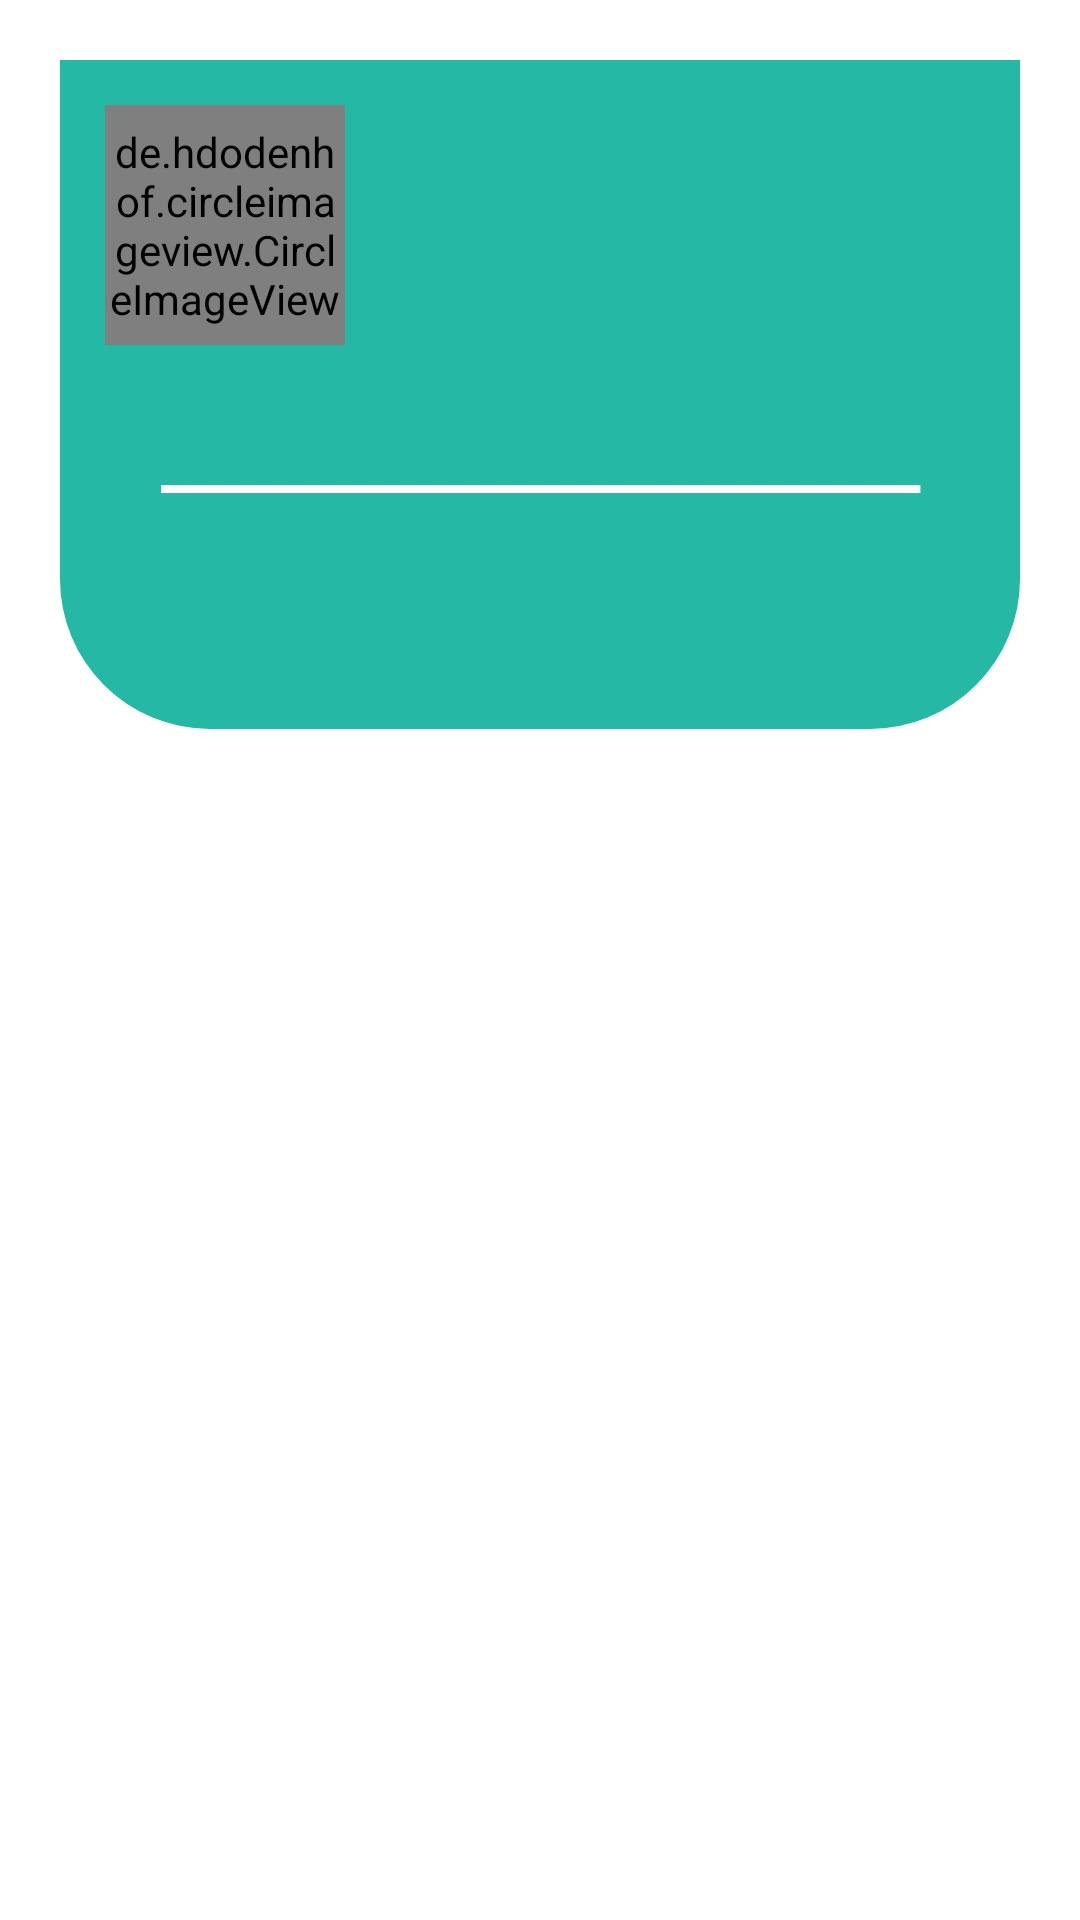

Write the Android layout XML for this screen, with the resource values it uses.
<!-- AndroidManifest.xml: application theme Theme.KatalogHP -->
<!-- res/layout/card_item.xml -->
<?xml version="1.0" encoding="utf-8"?>
<ScrollView xmlns:android="http://schemas.android.com/apk/res/android"
    xmlns:app="http://schemas.android.com/apk/res-auto"
    xmlns:tools="http://schemas.android.com/tools"
    android:layout_width="match_parent"
    android:layout_height="wrap_content"
    tools:context=".CheckoutActivity">


    <LinearLayout
        android:layout_width="match_parent"
        android:layout_height="match_parent"
        android:orientation="vertical"
        
        >
        <LinearLayout
            android:padding="15dp"
            android:layout_margin="20dp"
            android:background="@drawable/header"
            android:orientation="vertical"
            android:gravity="center"
            android:layout_width="match_parent"
            android:layout_height="wrap_content">
            

            <RelativeLayout
                android:layout_width="match_parent"
                android:layout_height="wrap_content">

                <de.hdodenhof.circleimageview.CircleImageView
                    android:id="@+id/profile_image"
                    android:layout_width="80dp"
                    android:layout_height="80dp"
                    android:src="@drawable/profile"
                    app:civ_border_width="2dp"
                    app:civ_border_color="@color/bg2"
                    app:civ_circle_background_color="@color/bg"
                    android:layout_marginBottom="20dp"/>

                <TextView
                    android:id="@+id/tv_id"
                    android:visibility="gone"
                    android:layout_width="match_parent"
                    android:layout_height="wrap_content"
                    android:layout_marginLeft="100dp"
                    android:textColor="@color/white"
                    android:textSize="25dp"
                    android:textStyle="bold" />
                <TextView
                    android:id="@+id/tv_nama"
                    android:layout_width="match_parent"
                    android:layout_height="wrap_content"
                    android:layout_marginLeft="100dp"
                    android:textColor="@color/white"
                    android:textSize="25dp"
                    android:textStyle="bold" />

                <TextView
                    android:id="@+id/tv_alamat"
                    android:layout_width="match_parent"
                    android:layout_height="wrap_content"
                    android:layout_marginLeft="100dp"
                    android:layout_marginTop="36dp"
                    android:textColor="@color/white"
                    android:textSize="20dp"
                    android:textStyle="normal" />

                <TextView
                    android:id="@+id/tv_telepon"
                    android:layout_width="match_parent"
                    android:layout_height="wrap_content"
                    android:layout_marginLeft="100dp"
                    android:layout_marginTop="62dp"
                    android:textColor="@color/white"
                    android:textSize="20dp"
                    android:textStyle="normal" />


            </RelativeLayout>

            <TextView
                android:textAlignment="center"
                android:textStyle="bold"
                android:textSize="25dp"
                android:layout_width="match_parent"
                android:layout_height="wrap_content"
                android:textColor="@color/white"
                android:text="_______________________"
                />

            <LinearLayout
                android:padding="15dp"
                android:orientation="horizontal"
                android:layout_width="match_parent"
                android:layout_height="wrap_content">

                <TextView
                    android:id="@+id/tv_merk"
                    android:textSize="22dp"
                    android:textStyle="bold"
                    android:textColor="@color/white"
                    android:layout_width="130dp"
                    android:layout_height="wrap_content"/>

                <TextView
                    android:id="@+id/tv_seri"
                    android:layout_marginLeft="10dp"
                    android:textSize="22dp"
                    android:textStyle="bold"
                    android:textColor="@color/white"
                    android:layout_width="match_parent"
                    android:layout_height="wrap_content"/>

            </LinearLayout>

        </LinearLayout>
        <LinearLayout
            android:padding="15dp"
            android:orientation="horizontal"
            android:gravity="center"
            android:layout_gravity="center"
            android:layout_width="match_parent"
            android:layout_height="wrap_content">

            <androidx.appcompat.widget.AppCompatButton
                android:layout_weight="1"
                android:id="@+id/btn_edit"
                android:textSize="22dp"
                android:backgroundTint="@color/purple_500"
                android:background="@drawable/radius"
                android:textStyle="bold"
                android:layout_marginBottom="10dp"
                android:layout_marginTop="10dp"
                android:text="Edit"
                android:textColor="@color/white"
                android:layout_width="100dp"
                android:layout_height="wrap_content"/>

            <androidx.appcompat.widget.AppCompatButton
                android:layout_weight="1"
                android:id="@+id/btn_delete"
                android:layout_marginBottom="10dp"
                android:layout_marginTop="10dp"
                android:layout_marginLeft="10dp"
                android:backgroundTint="@color/purple_500"
                android:background="@drawable/radius"
                android:textSize="22dp"
                android:text="Delete"
                android:textStyle="bold"
                android:textColor="@color/white"
                android:layout_width="100dp"
                android:layout_height="wrap_content"/>

        </LinearLayout>

    </LinearLayout>


</ScrollView>
<!-- resources referenced by this layout -->
<resources>
  <color name="bg">#E6F5F2</color>
  <color name="bg2">#25B8A4</color>
  <color name="purple_500">#25B8A4</color>
  <color name="white">#FFFFFFFF</color>
  <!-- drawable header (drawable) -->
  <shape
      xmlns:android="http://schemas.android.com/apk/res/android"
      android:shape="rectangle"   >
  
      <solid
          android:color="@color/bg2" >
      </solid>
  
      <corners
          android:bottomLeftRadius="50dp"
          android:bottomRightRadius="50dp"/>
  </shape>
  <style name="Theme.KatalogHP" parent="Theme.MaterialComponents.DayNight.DarkActionBar">
          
          <item name="colorPrimary">@color/purple_500</item>
          <item name="colorPrimaryVariant">@color/purple_700</item>
          <item name="colorOnPrimary">@color/white</item>
          
          <item name="colorSecondary">@color/teal_200</item>
          <item name="colorSecondaryVariant">@color/teal_700</item>
          <item name="colorOnSecondary">@color/black</item>
          
          <item name="android:statusBarColor">?attr/colorPrimaryVariant</item>
          
      </style>
  <color name="purple_700">#FF3700B3</color>
  <color name="teal_200">#FF03DAC5</color>
  <color name="teal_700">#FF018786</color>
  <color name="black">#FF000000</color>
</resources>
